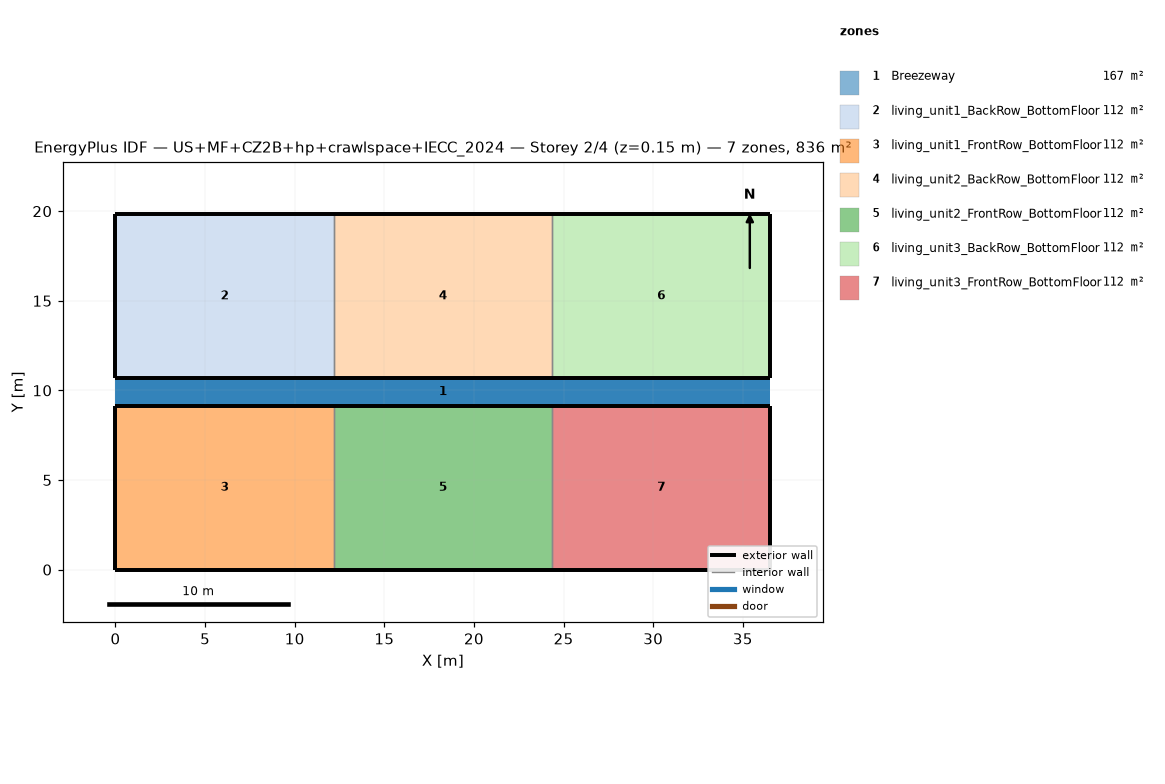
=== STOREY PLAN SPEC (per zone: floor XY polygon, exterior-wall plan segments, windows/doors) ===
zone 1: Breezeway  (167.0 m²)
  floor: (36.54, 9.16) (0.00, 9.16) (0.00, 10.68) (36.54, 10.68)
  floor: (36.54, 9.16) (0.00, 9.16) (0.00, 10.68) (36.54, 10.68)
  floor: (36.54, 9.16) (0.00, 9.16) (0.00, 10.68) (36.54, 10.68)
zone 2: living_unit1_BackRow_BottomFloor  (111.5 m²)
  floor: (12.18, 10.68) (0.00, 10.68) (0.00, 19.84) (12.18, 19.84)
  exterior wall: (0.00, 10.68) – (12.18, 10.68)  [12.2 m]
  exterior wall: (12.18, 19.84) – (0.00, 19.84)  [12.2 m]
  exterior wall: (0.00, 19.84) – (0.00, 10.68)  [9.2 m]
  interior walls: 1
zone 3: living_unit1_FrontRow_BottomFloor  (111.5 m²)
  floor: (12.18, 0.00) (0.00, 0.00) (0.00, 9.16) (12.18, 9.16)
  exterior wall: (0.00, 0.00) – (12.18, 0.00)  [12.2 m]
  exterior wall: (12.18, 9.16) – (0.00, 9.16)  [12.2 m]
  exterior wall: (0.00, 9.16) – (0.00, 0.00)  [9.2 m]
  interior walls: 1
zone 4: living_unit2_BackRow_BottomFloor  (111.5 m²)
  floor: (24.36, 10.68) (12.18, 10.68) (12.18, 19.84) (24.36, 19.84)
  exterior wall: (12.18, 10.68) – (24.36, 10.68)  [12.2 m]
  exterior wall: (24.36, 19.84) – (12.18, 19.84)  [12.2 m]
  interior walls: 2
zone 5: living_unit2_FrontRow_BottomFloor  (111.5 m²)
  floor: (24.36, 0.00) (12.18, 0.00) (12.18, 9.16) (24.36, 9.16)
  exterior wall: (12.18, 0.00) – (24.36, 0.00)  [12.2 m]
  exterior wall: (24.36, 9.16) – (12.18, 9.16)  [12.2 m]
  interior walls: 2
zone 6: living_unit3_BackRow_BottomFloor  (111.5 m²)
  floor: (36.54, 10.68) (24.36, 10.68) (24.36, 19.84) (36.54, 19.84)
  exterior wall: (24.36, 10.68) – (36.54, 10.68)  [12.2 m]
  exterior wall: (36.54, 10.68) – (36.54, 19.84)  [9.2 m]
  exterior wall: (36.54, 19.84) – (24.36, 19.84)  [12.2 m]
  interior walls: 1
zone 7: living_unit3_FrontRow_BottomFloor  (111.5 m²)
  floor: (36.54, 0.00) (24.36, 0.00) (24.36, 9.16) (36.54, 9.16)
  exterior wall: (24.36, 0.00) – (36.54, 0.00)  [12.2 m]
  exterior wall: (36.54, 0.00) – (36.54, 9.16)  [9.2 m]
  exterior wall: (36.54, 9.16) – (24.36, 9.16)  [12.2 m]
  interior walls: 1

=== DERIVED (storey summary) ===
Building: US+MF+CZ2B+hp+crawlspace+IECC_2024
Storey: 2 of 4  (floor level z = 0.15 m)
Storey gross floor area: 836.2 m²
Zones on this storey: 7
  - Breezeway: floor 167.0 m²
  - living_unit1_BackRow_BottomFloor: floor 111.5 m²; exterior wall 33.5 m (86.9 m²); WWR 0.0%
  - living_unit1_FrontRow_BottomFloor: floor 111.5 m²; exterior wall 33.5 m (86.9 m²); WWR 0.0%
  - living_unit2_BackRow_BottomFloor: floor 111.5 m²; exterior wall 24.4 m (63.1 m²); WWR 0.0%
  - living_unit2_FrontRow_BottomFloor: floor 111.5 m²; exterior wall 24.4 m (63.1 m²); WWR 0.0%
  - living_unit3_BackRow_BottomFloor: floor 111.5 m²; exterior wall 33.5 m (86.9 m²); WWR 0.0%
  - living_unit3_FrontRow_BottomFloor: floor 111.5 m²; exterior wall 33.5 m (86.9 m²); WWR 0.0%
Zone adjacency (shared interzone walls):
  - living_unit1_BackRow_BottomFloor ↔ living_unit2_BackRow_BottomFloor
  - living_unit1_FrontRow_BottomFloor ↔ living_unit2_FrontRow_BottomFloor
  - living_unit2_BackRow_BottomFloor ↔ living_unit3_BackRow_BottomFloor
  - living_unit2_FrontRow_BottomFloor ↔ living_unit3_FrontRow_BottomFloor